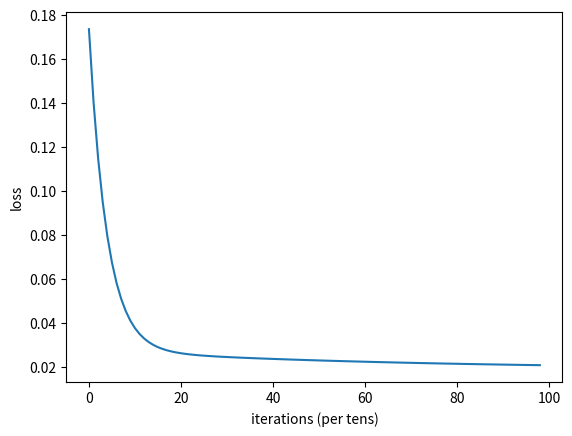

Source code (Python):
import numpy as np
import matplotlib.pyplot as plt

X = [0,0.12,0.25,0.27,0.38,0.42,0.44,0.55,0.92,1.0]
Y = [0,0.15,0.54,0.51,0.34,0.1, 0.19,0.53,1.0,0.58]

losses = []

#Step 1: Parameter initialization
W = 0.45 # the initial slope
b = 0.75 # the initial y-intercept

for i in range(1, 100):

    #Step 2: Calculate Loss
    Y_pred = np.multiply(W, X) + b
    loss_error = 0.5 * (Y_pred - Y)**2
    loss = np.sum(loss_error)/10

    #Step 3: Calculate dw and db
    db = np.sum((Y_pred - Y))
    dw = np.dot((Y_pred - Y), X)
    losses.append(loss)

    #Step 4: Update parameters:
    W = W - 0.01*dw
    b = b - 0.01*db
    
    if i%10 == 0:
        print("Loss at", i,"iteration = ", loss)
#Step 5: Repeat via a for loop with 1000 iterations
#Plot loss versus # of iterations

print("W = ", W,"& b = ", b)
plt.plot(losses)
plt.ylabel('loss')
plt.xlabel('iterations (per tens)')
plt.show()